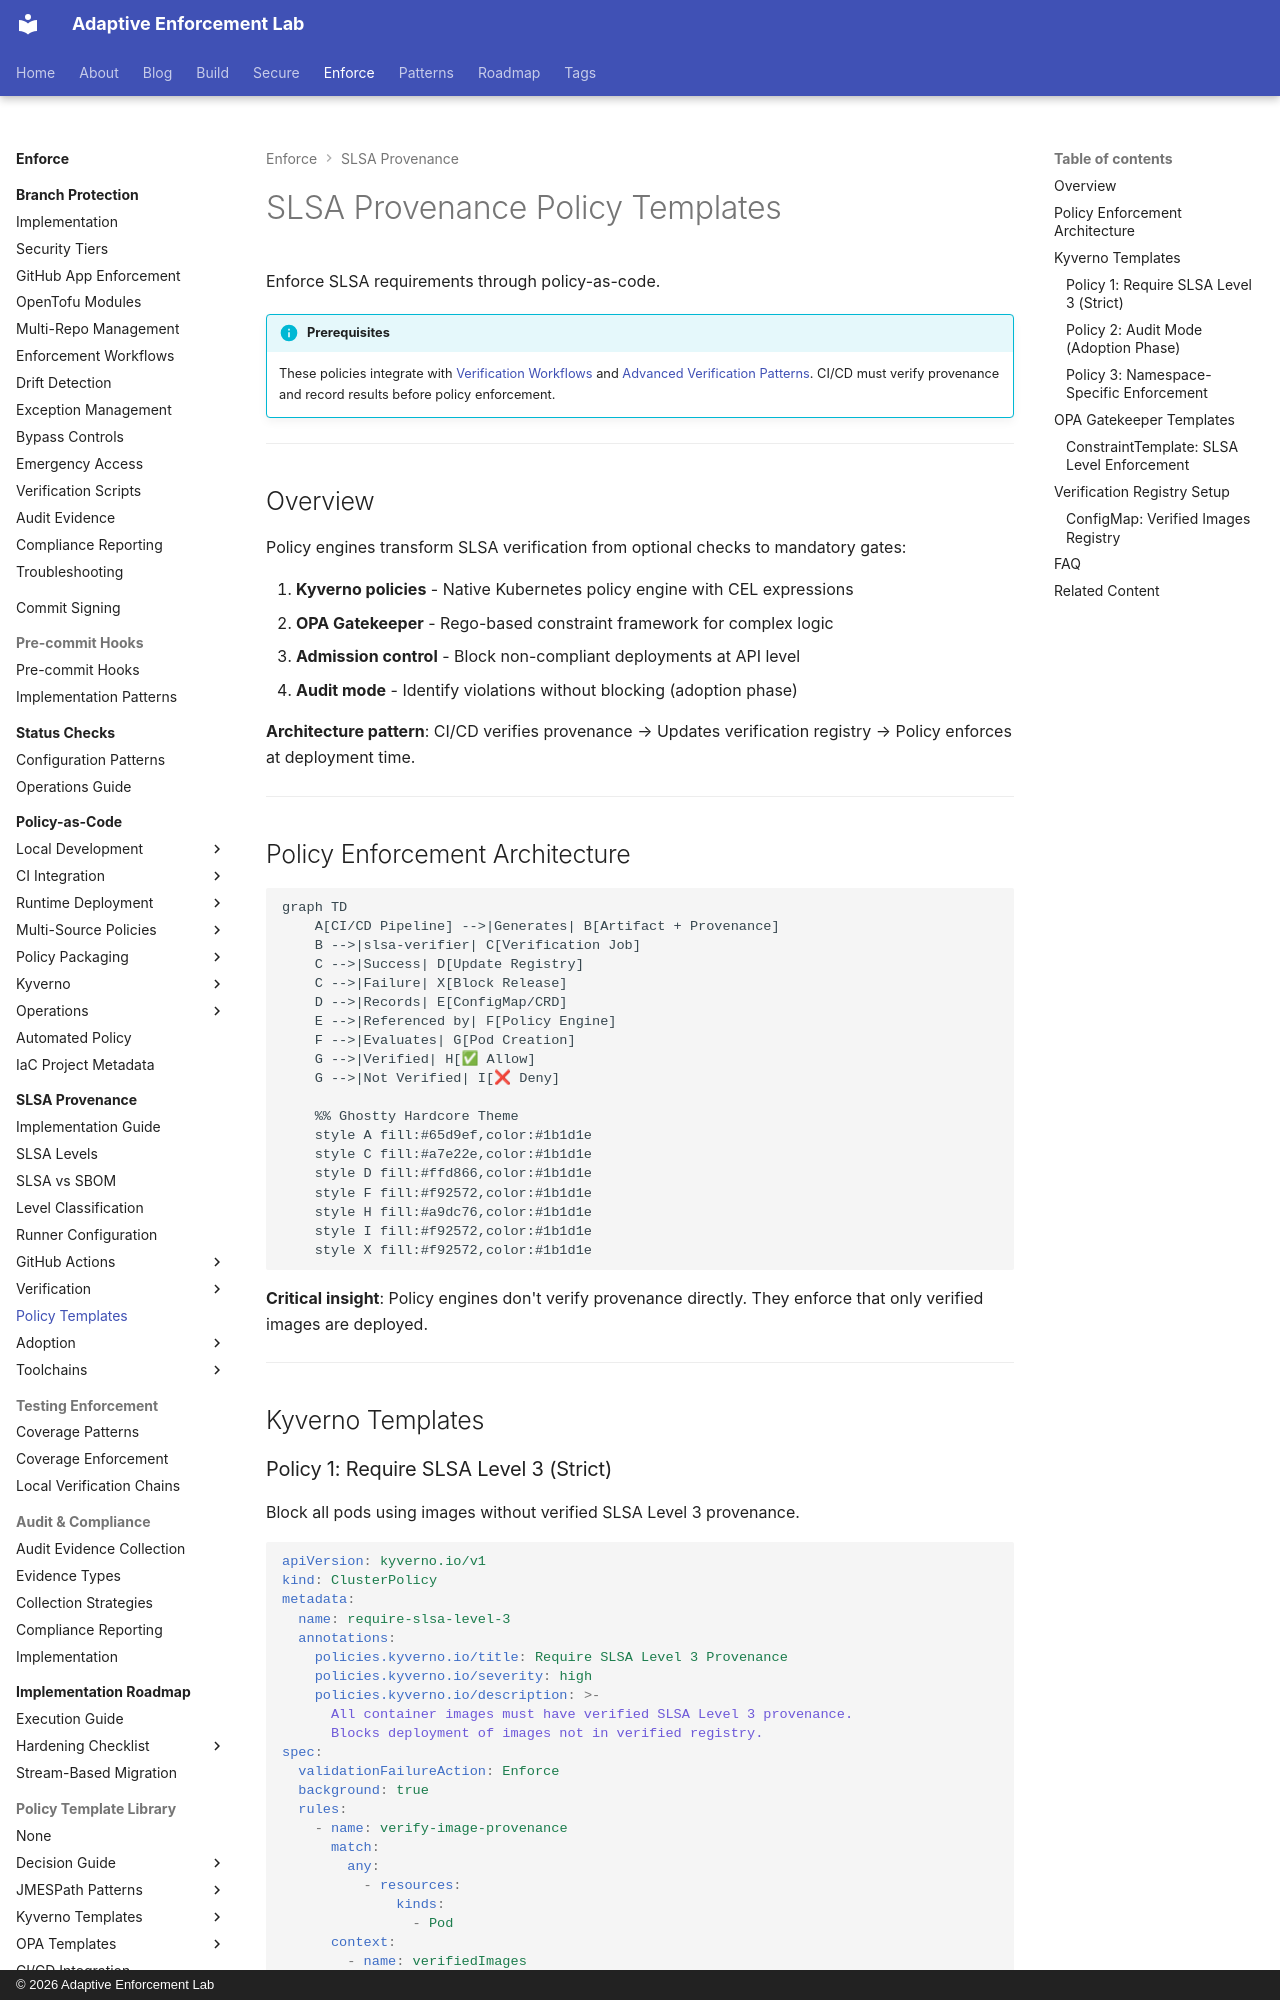

repository: adaptive-enforcement-lab/adaptive-enforcement-lab-com · page: enforce/slsa-provenance/policy-templates/index.html · generator: mkdocs · copyright: © 2026 Adaptive Enforcement Lab

---
title: SLSA Provenance Policy Templates
tags:
  - slsa
  - provenance
  - supply-chain
  - security
  - policy
  - kyverno
  - opa
  - gatekeeper
  - kubernetes
  - operators
  - security-teams
description: >-
  Production-ready Kyverno and OPA Gatekeeper policy templates for enforcing SLSA provenance requirements in Kubernetes clusters. Copy-paste ready policies for SLSA Levels 1-3.
provenance: human
---
# SLSA Provenance Policy Templates

Enforce SLSA requirements through policy-as-code.

!!! info "Prerequisites"
    These policies integrate with [Verification Workflows](verification-workflows.md) and [Advanced Verification Patterns](verification-advanced.md). CI/CD must verify provenance and record results before policy enforcement.

---

## Overview

Policy engines transform SLSA verification from optional checks to mandatory gates:

1. **Kyverno policies** - Native Kubernetes policy engine with CEL expressions
2. **OPA Gatekeeper** - Rego-based constraint framework for complex logic
3. **Admission control** - Block non-compliant deployments at API level
4. **Audit mode** - Identify violations without blocking (adoption phase)

**Architecture pattern**: CI/CD verifies provenance → Updates verification registry → Policy enforces at deployment time.

---

## Policy Enforcement Architecture

```mermaid
graph TD
    A[CI/CD Pipeline] -->|Generates| B[Artifact + Provenance]
    B -->|slsa-verifier| C[Verification Job]
    C -->|Success| D[Update Registry]
    C -->|Failure| X[Block Release]
    D -->|Records| E[ConfigMap/CRD]
    E -->|Referenced by| F[Policy Engine]
    F -->|Evaluates| G[Pod Creation]
    G -->|Verified| H[✅ Allow]
    G -->|Not Verified| I[❌ Deny]

    %% Ghostty Hardcore Theme
    style A fill:#65d9ef,color:#1b1d1e
    style C fill:#a7e22e,color:#1b1d1e
    style D fill:#ffd866,color:#1b1d1e
    style F fill:#f92572,color:#1b1d1e
    style H fill:#a9dc76,color:#1b1d1e
    style I fill:#f92572,color:#1b1d1e
    style X fill:#f92572,color:#1b1d1e

```

**Critical insight**: Policy engines don't verify provenance directly. They enforce that only verified images are deployed.

---

## Kyverno Templates
